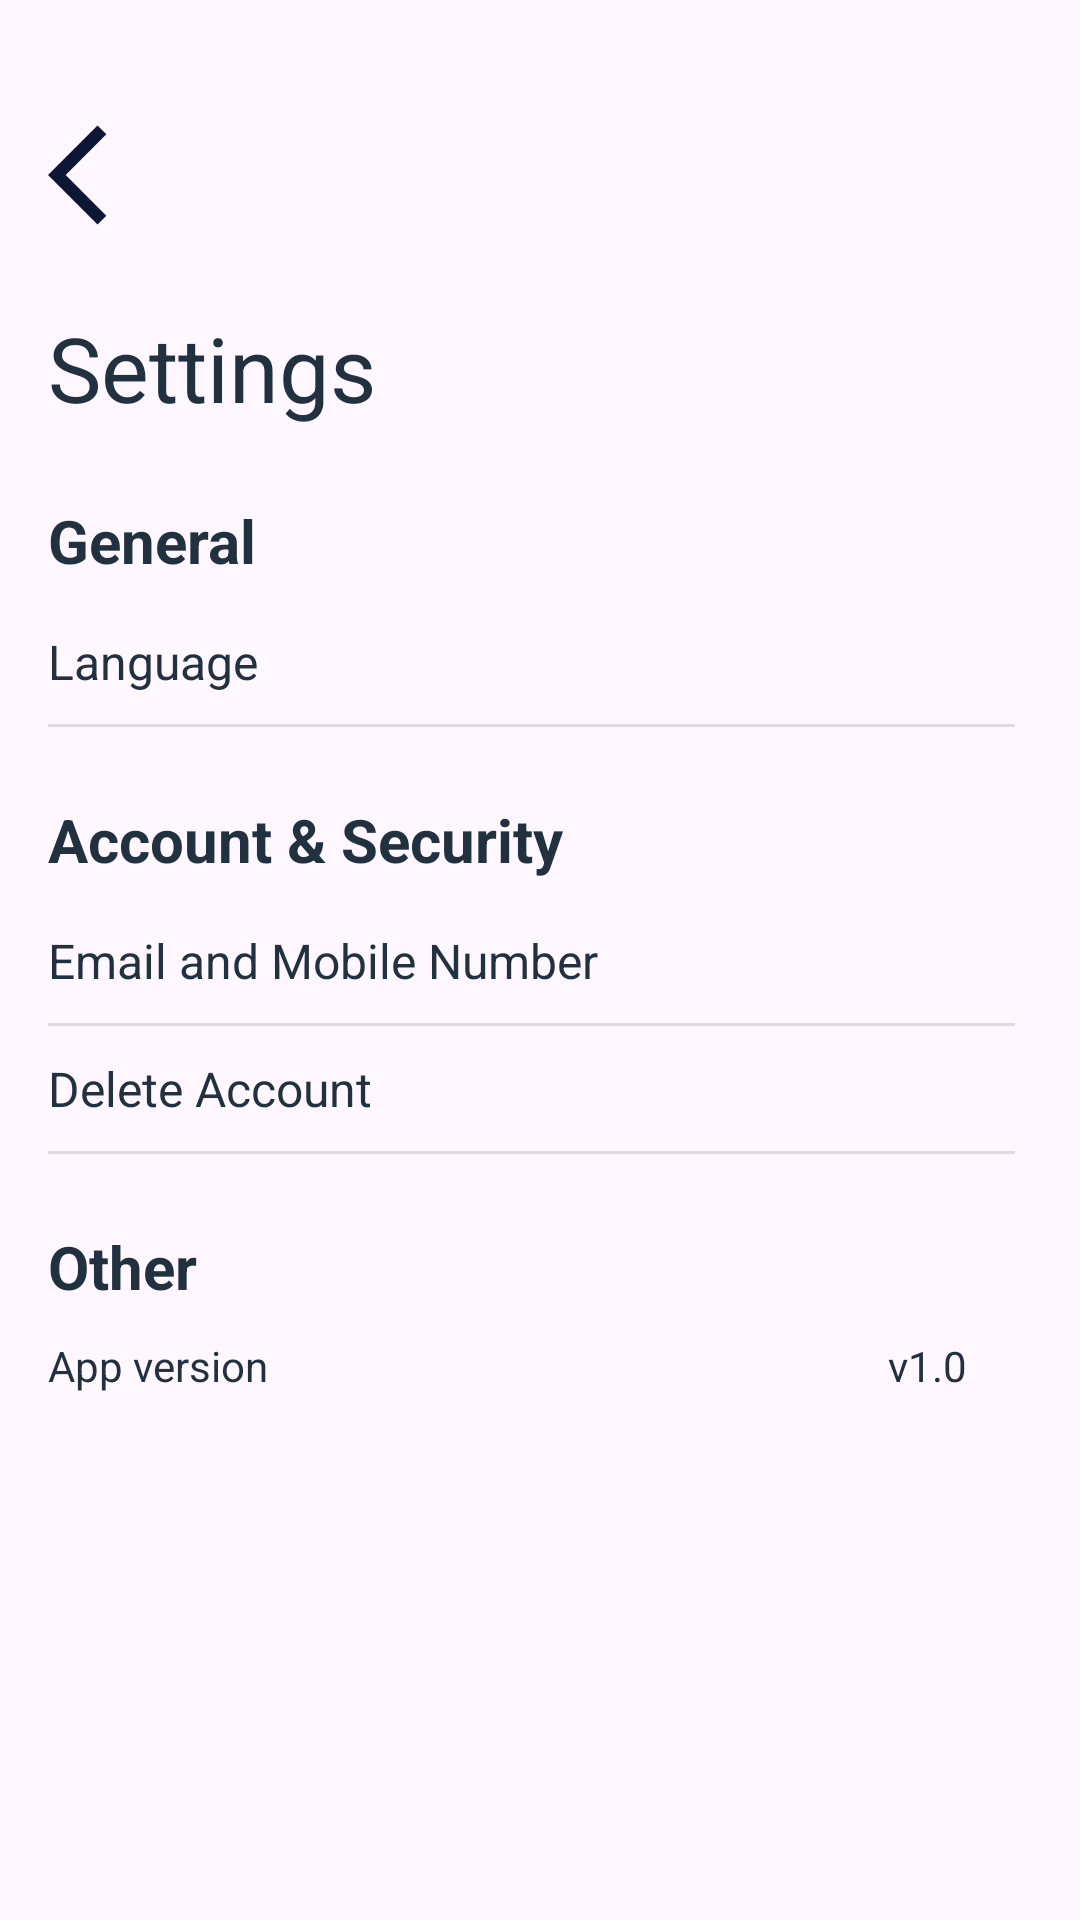

Write the Android layout XML for this screen, with the resource values it uses.
<!-- AndroidManifest.xml: application theme Theme.FlightApp -->
<!-- res/layout/fragment_settings.xml -->
<?xml version="1.0" encoding="utf-8"?>
<androidx.constraintlayout.widget.ConstraintLayout xmlns:android="http://schemas.android.com/apk/res/android"
    xmlns:app="http://schemas.android.com/apk/res-auto"
    xmlns:tools="http://schemas.android.com/tools"
    android:layout_width="match_parent"
    android:layout_height="match_parent"
    tools:context=".ui.fragments.settings.SettingsFragment">


    <androidx.constraintlayout.widget.Guideline
        android:id="@+id/leftGuideline"
        android:layout_width="wrap_content"
        android:layout_height="wrap_content"
        android:orientation="vertical"
        app:layout_constraintGuide_begin="16dp" />

    <ImageView
        android:id="@+id/arrowBack"
        android:layout_width="40dp"
        android:layout_height="40dp"

        android:src="@drawable/arrow_back_ios_darkblue"
        app:layout_constraintStart_toStartOf="@+id/leftGuideline"
        app:layout_constraintTop_toTopOf="@+id/topGuideline" />

    <androidx.constraintlayout.widget.Guideline
        android:id="@+id/topGuideline"
        android:layout_width="wrap_content"
        android:layout_height="wrap_content"
        android:orientation="horizontal"
        app:layout_constraintGuide_percent="0.06" />

    <androidx.constraintlayout.widget.Guideline
        android:id="@+id/rightGuideline"
        android:layout_width="wrap_content"
        android:layout_height="wrap_content"
        android:orientation="vertical"
        app:layout_constraintGuide_percent="0.94" />

    <TextView
        android:id="@+id/txtSettingsHeader"
        android:layout_width="wrap_content"
        android:layout_height="wrap_content"
        android:layout_marginTop="24dp"
        android:textColor="@color/txtDarkBlue"
        android:textSize="30sp"
        android:text="@string/txtSettings"
        app:layout_constraintStart_toStartOf="@+id/leftGuideline"
        app:layout_constraintTop_toBottomOf="@+id/arrowBack" />

    <TextView
        android:id="@+id/txtGeneral"
        android:layout_width="wrap_content"
        android:layout_height="wrap_content"
        android:layout_marginTop="24dp"
        android:text="@string/txtGeneral"
        android:textColor="@color/txtDarkBlue"
        android:textSize="20sp"
        android:textStyle="bold"
        app:layout_constraintStart_toStartOf="@+id/leftGuideline"
        app:layout_constraintTop_toBottomOf="@+id/txtSettingsHeader" />

    <TextView
        android:id="@+id/txtLanguage"
        android:layout_width="wrap_content"
        android:layout_height="wrap_content"
        android:layout_marginTop="16dp"
        android:text="@string/txtLanguage"
        android:textColor="@color/txtDarkBlue"
        android:textSize="16sp"
        app:layout_constraintStart_toStartOf="@+id/leftGuideline"
        app:layout_constraintTop_toBottomOf="@+id/txtGeneral" />

    <ImageView
        android:id="@+id/imgGoLanguage"
        android:layout_width="32dp"
        android:layout_height="32dp"
        android:src="@drawable/baseline_keyboard_arrow_right_24"
        app:layout_constraintBottom_toBottomOf="@+id/txtLanguage"
        app:layout_constraintEnd_toStartOf="@+id/rightGuideline"
        app:layout_constraintTop_toBottomOf="@+id/txtGeneral" />

    <View
        android:id="@+id/divider"
        android:layout_width="0dp"
        android:layout_height="1dp"
        android:layout_marginTop="10dp"
        android:background="?android:attr/listDivider"
        app:layout_constraintEnd_toStartOf="@+id/rightGuideline"
        app:layout_constraintStart_toStartOf="@+id/leftGuideline"
        app:layout_constraintTop_toBottomOf="@+id/txtLanguage" />


    <TextView
        android:id="@+id/txtAccount"
        android:layout_width="wrap_content"
        android:layout_height="wrap_content"
        android:layout_marginTop="24dp"
        android:text="@string/txtAccountSecurity"
        android:textColor="@color/txtDarkBlue"
        android:textSize="20sp"
        android:textStyle="bold"
        app:layout_constraintStart_toStartOf="@+id/leftGuideline"
        app:layout_constraintTop_toBottomOf="@+id/divider" />

    <TextView
        android:id="@+id/txtEmailAndNumber"
        android:layout_width="wrap_content"
        android:layout_height="wrap_content"
        android:layout_marginTop="16dp"
        android:text="@string/txtEmailAndNumber"
        android:textColor="@color/txtDarkBlue"
        android:textSize="16sp"
        app:layout_constraintStart_toStartOf="@+id/leftGuideline"
        app:layout_constraintTop_toBottomOf="@+id/txtAccount" />

    <ImageView
        android:id="@+id/imgGoEmail"
        android:layout_width="32dp"
        android:layout_height="32dp"
        android:src="@drawable/baseline_keyboard_arrow_right_24"
        app:layout_constraintBottom_toBottomOf="@+id/txtEmailAndNumber"
        app:layout_constraintEnd_toStartOf="@+id/rightGuideline"
        app:layout_constraintTop_toTopOf="@+id/txtEmailAndNumber" />

    <View
        android:id="@+id/divider2"
        android:layout_width="0dp"
        android:layout_height="1dp"
        android:layout_marginTop="10dp"
        android:background="?android:attr/listDivider"
        app:layout_constraintEnd_toStartOf="@+id/rightGuideline"
        app:layout_constraintStart_toStartOf="@+id/leftGuideline"
        app:layout_constraintTop_toBottomOf="@+id/txtEmailAndNumber" />

    <TextView
        android:id="@+id/txtDeleteAccount"
        android:layout_width="wrap_content"
        android:layout_height="wrap_content"
        android:textColor="@color/txtDarkBlue"
        android:layout_marginTop="10dp"
        android:textSize="16sp"
        android:text="@string/txtDeleteAccount"
        app:layout_constraintStart_toStartOf="@+id/leftGuideline"
        app:layout_constraintTop_toBottomOf="@+id/divider2" />

    <ImageView
        android:id="@+id/imgGoDelete"
        android:layout_width="32dp"
        android:layout_height="32dp"
        android:src="@drawable/baseline_keyboard_arrow_right_24"
        app:layout_constraintBottom_toBottomOf="@+id/txtDeleteAccount"
        app:layout_constraintEnd_toStartOf="@+id/rightGuideline"
        app:layout_constraintTop_toTopOf="@+id/txtDeleteAccount" />

    <View
        android:id="@+id/divider3"
        android:layout_width="0dp"
        android:layout_height="1dp"
        android:layout_marginTop="10dp"
        android:background="?android:attr/listDivider"
        app:layout_constraintEnd_toStartOf="@+id/rightGuideline"
        app:layout_constraintStart_toStartOf="@+id/leftGuideline"
        app:layout_constraintTop_toBottomOf="@+id/txtDeleteAccount" />


    <TextView
        android:id="@+id/txtOther"
        android:layout_width="wrap_content"
        android:layout_height="wrap_content"
        android:layout_marginTop="24dp"
        android:text="@string/txtOther"
        android:textColor="@color/txtDarkBlue"
        android:textSize="20sp"
        android:textStyle="bold"
        app:layout_constraintStart_toStartOf="@+id/leftGuideline"
        app:layout_constraintTop_toBottomOf="@+id/divider3" />

    <TextView
        android:id="@+id/textView17"
        android:layout_width="wrap_content"
        android:layout_height="wrap_content"
        android:text="App version"
        android:textColor="@color/txtDarkBlue"
        android:layout_marginTop="10dp"
        app:layout_constraintStart_toStartOf="@+id/leftGuideline"
        app:layout_constraintTop_toBottomOf="@+id/txtOther" />

    <TextView
        android:id="@+id/appVersion"
        android:layout_width="wrap_content"
        android:layout_height="wrap_content"
        android:layout_marginEnd="16dp"
        android:text="v1.0"
        android:textColor="@color/txtDarkBlue"
        app:layout_constraintBottom_toBottomOf="@+id/textView17"
        app:layout_constraintEnd_toStartOf="@+id/rightGuideline"
        app:layout_constraintTop_toTopOf="@+id/textView17" />

</androidx.constraintlayout.widget.ConstraintLayout>
<!-- resources referenced by this layout -->
<resources>
  <color name="txtDarkBlue">#22313F</color>
  <!-- drawable arrow_back_ios_darkblue (drawable) -->
  <vector android:autoMirrored="true" android:height="24dp"
      android:tint="#0D1634" android:viewportHeight="24"
      android:viewportWidth="24" android:width="24dp" xmlns:android="http://schemas.android.com/apk/res/android">
      <path android:fillColor="@android:color/white" android:pathData="M11.67,3.87L9.9,2.1 0,12l9.9,9.9 1.77,-1.77L3.54,12z"/>
  </vector>
  <string name="txtAccountSecurity">Account &amp; Security</string>
  <string name="txtDeleteAccount">Delete Account</string>
  <string name="txtEmailAndNumber">Email and Mobile Number</string>
  <string name="txtGeneral">General</string>
  <string name="txtLanguage">Language</string>
  <string name="txtOther">Other</string>
  <string name="txtSettings">Settings</string>
  <style name="Theme.FlightApp" parent="Base.Theme.FlightApp" />
  <style name="Base.Theme.FlightApp" parent="Theme.Material3.DayNight.NoActionBar">
          
          <item name="android:windowTranslucentStatus">true</item>
          <item name="android:windowTranslucentNavigation">true</item>
          
      </style>
</resources>
